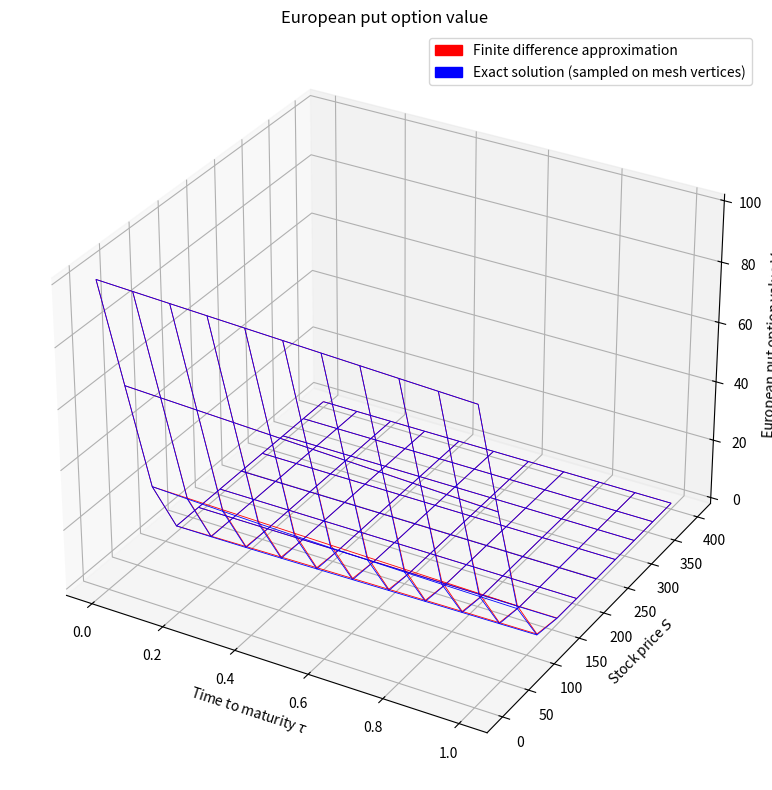
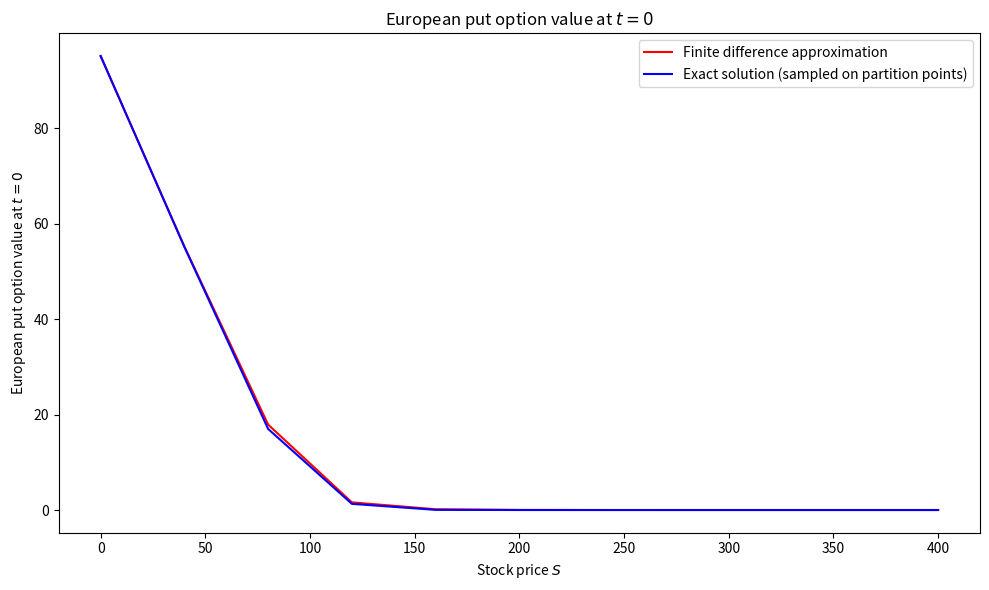

Here is the Python script that generated these plots, in order:
import numpy as np
import matplotlib.pyplot as plt 
from mpl_toolkits.mplot3d import Axes3D
import matplotlib.patches as mpatches
from statistics import NormalDist

def european_put_implicit_fdm(S_max, K, T, r, sigma, M = 20, N = 20):
    dtau = T/N 

    S_partition = np.linspace(0.0, S_max, M+1)
    tau_partition = np.linspace(0.0, T, N+1)

    V = np.zeros((N+1, M+1))                     #V[n,i] = option value at time to maturity tau_n := tau_partition[n] and stock price S_i := S_partition[i]
    V[0, :] = np.maximum(K - S_partition, 0)            #initial condition at n = 0 (maturity)
    V[:, 0] = K * np.exp(-r * tau_partition)         #first boundary condition: if price of asset is zero, value of option is the discounted strike price
    V[:, -1] = 0.0                               #second boundary condition: we assume S_max is sufficiently large so that the option is essentially worthless if the asset reaches this price

    i = np.arange(1,M)      #vector of interior 'spatial' indices

    a = -0.5 * dtau * ((sigma**2 * i**2) - (r * i))
    b = 1.0 + dtau * ((sigma**2 * i**2) + r)
    c = -0.5 * dtau * ((sigma**2 * i**2) + (r * i))
    A = np.diag(b) + np.diag(c[:-1], 1) + np.diag(a[1:], -1)    #tridiagonal matrix for the finite difference scheme

    for n in range(N):
        rhs = V[n, 1:M].copy()
        rhs[0] -= a[0] * V[n+1, 0]
        rhs[-1] -= c[-1] * V[n+1, M]
        
        V[n+1, 1:M] = np.linalg.solve(A, rhs)
    
    return S_partition, tau_partition, V 


def european_put_closed_form(S, K, T, r, sigma):
    if T == 0: 
        return max(K - S, 0.0)
    if K == 0:
        return 0.0
    if S == 0:
        return K * np.exp(-r * T)
    
    N = NormalDist().cdf

    d1 = (np.log(S / K) + (r + 0.5 * sigma**2) * T) / (sigma * np.sqrt(T))
    d2 = d1 - sigma * np.sqrt(T)

    return K * np.exp(-r * T) * N(-d2) - S * N(-d1)


def european_put_closed_form_sampled(S_max, K, T, r, sigma, M = 20, N = 20):
    S_partition = np.linspace(0.0, S_max, M+1)
    tau_partition = np.linspace(0.0, T, N+1)

    V = np.zeros((N+1, M+1))      
    for i in range(N+1):
        for j in range(M+1):
            V[i,j] = european_put_closed_form(S_partition[j], K, tau_partition[i], r, sigma)    

    return S_partition, tau_partition, V      


def plot_option_surface(S_partition1, tau_partition1, V1, S_partition2 = None, tau_partition2 = None, V2 = None, stride = 1):
    fig = plt.figure(figsize=(10, 8))
    ax = fig.add_subplot(111, projection='3d')

    S1, Tau1 = np.meshgrid(S_partition1, tau_partition1)
    ax.plot_wireframe(Tau1[::stride, ::stride], S1[::stride, ::stride], V1[::stride, ::stride], color='red', linewidth=0.6)
    red_patch = mpatches.Patch(color='red', label='Finite difference approximation')
    
    if V2 is not None:
        if S_partition2 is not None and tau_partition2 is not None:
            S2, Tau2 = np.meshgrid(S_partition2, tau_partition2)
            ax.plot_wireframe(Tau2[::stride, ::stride], S2[::stride, ::stride], V2[::stride, ::stride], color='blue', linewidth=0.6)
        else:
            ax.plot_wireframe(Tau1[::stride, ::stride], S1[::stride, ::stride], V2[::stride, ::stride], color='blue', linewidth=0.6)

        blue_patch = mpatches.Patch(color='blue', label='Exact solution (sampled on mesh vertices)')
        plt.legend(handles=[red_patch, blue_patch], loc = 'best')

    ax.set_xlabel("Time to maturity $\\tau$")
    ax.set_ylabel("Stock price $S$")
    ax.set_zlabel("European put option value $V$")
    ax.set_title("European put option value")
    plt.tight_layout()
    plt.show()


def plot_option_curve(S_partition1, V1, S_partition2 = None, V2 = None):
    fig = plt.figure(figsize=(10,6))

    plt.plot(S_partition1, V1[-1, :], label="Finite difference approximation", color = 'red')

    if V2 is not None:
        if S_partition2 is not None:
            plt.plot(S_partition2, V2[-1, :], label = "Exact solution (sampled on partition points)", color = 'blue')
        else:
            plt.plot(S_partition1, V2[-1, :], label = "Exact solution (sampled on partition points)")
    plt.xlabel("Stock price $S$")
    plt.ylabel("European put option value at $t=0$")
    plt.title("European put option value at $t = 0$")
    plt.legend(loc = 'best')
    plt.tight_layout()
    plt.show()

S_partition1, tau_partition1, V_fdm = european_put_implicit_fdm(400, 100, 1.0, 0.05, 0.2, 10, 10)
S_partition2, tau_partition2, V_exact = european_put_closed_form_sampled(400, 100, 1.0, 0.05, 0.2, 10, 10)

plot_option_surface(S_partition1, tau_partition1, V_fdm, S_partition2, tau_partition2, V_exact)
plot_option_curve(S_partition1, V_fdm, S_partition2, V_exact)
